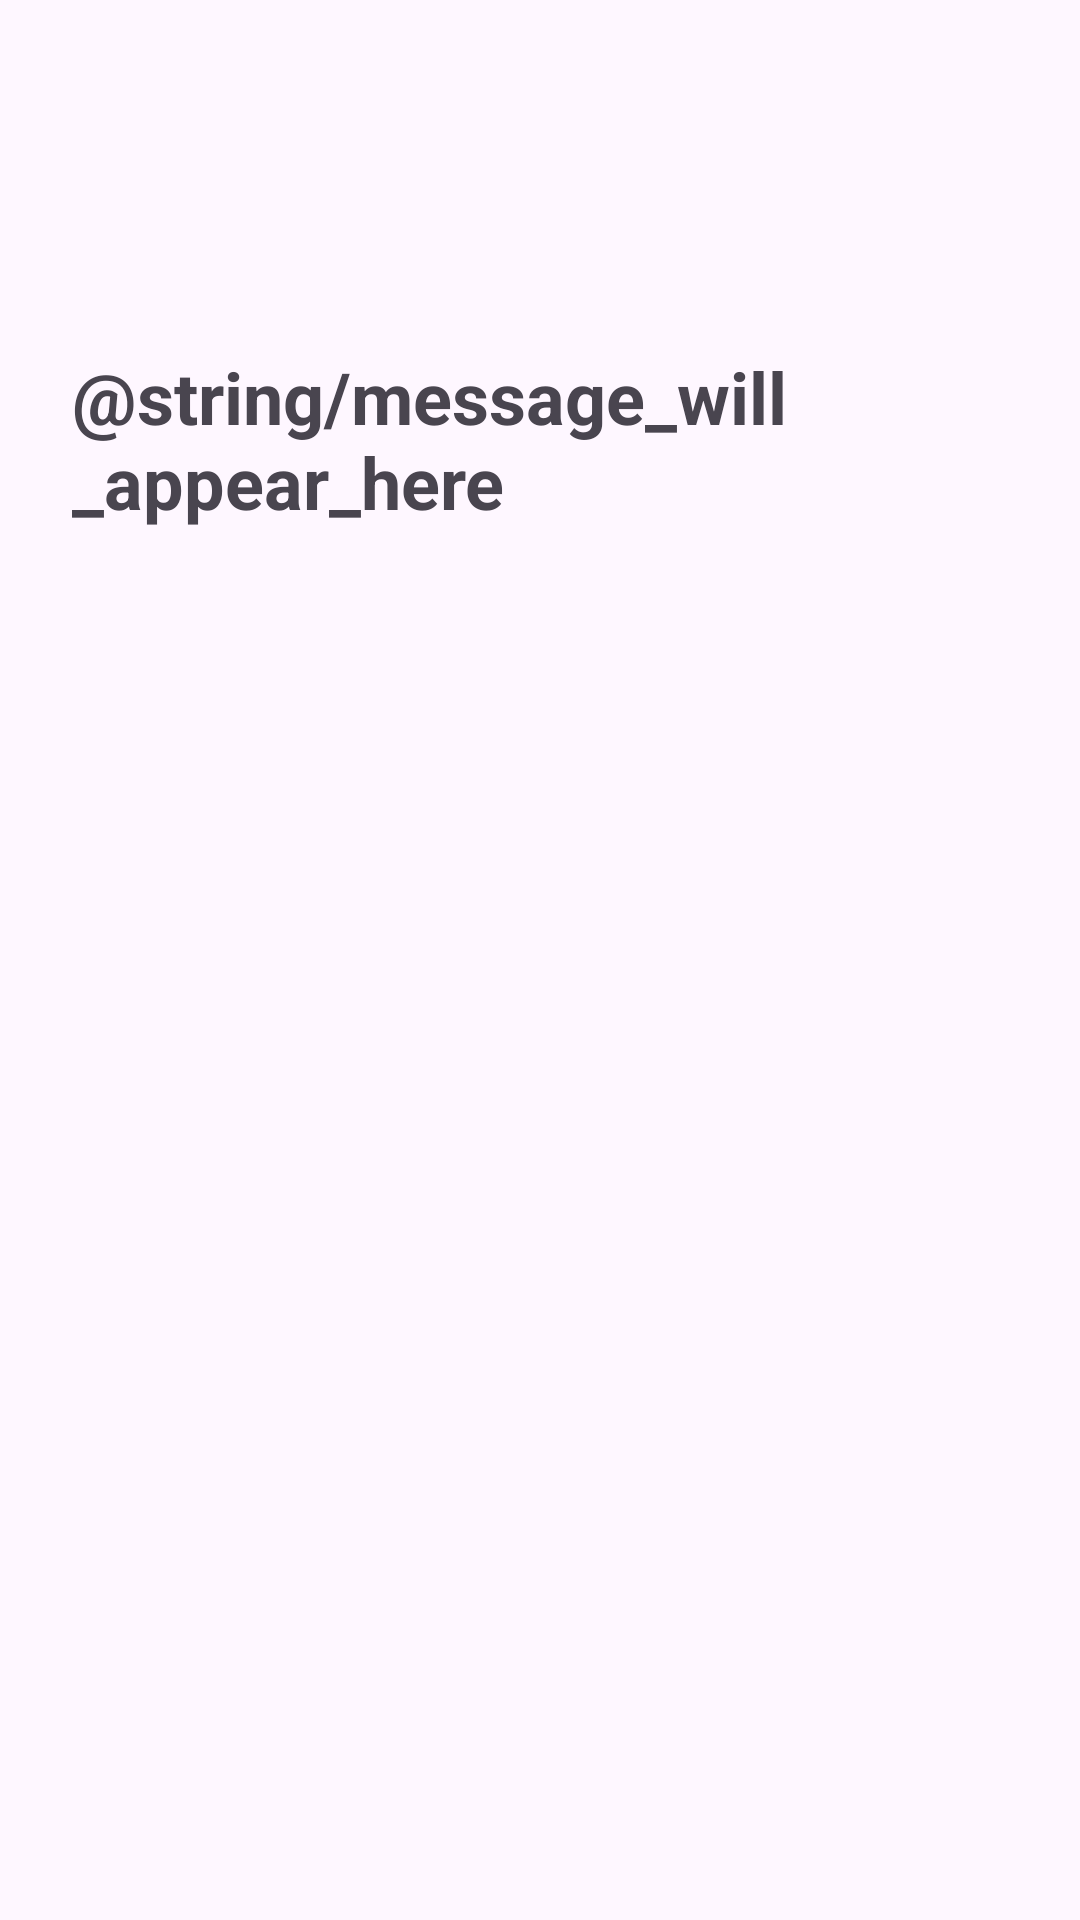

Here is an Android app screen rendered from its layout file. Give the layout XML and the strings, colors and styles it references.
<!-- AndroidManifest.xml: application theme Theme.MobDevExercise01 -->
<!-- res/layout/activity_echo.xml -->
<?xml version="1.0" encoding="utf-8"?>
<androidx.constraintlayout.widget.ConstraintLayout xmlns:android="http://schemas.android.com/apk/res/android"
    xmlns:app="http://schemas.android.com/apk/res-auto"
    xmlns:tools="http://schemas.android.com/tools"
    android:id="@+id/main"
    android:layout_width="match_parent"
    android:layout_height="match_parent"
    android:gravity="center"
    android:padding="24dp"
    tools:context=".EchoActivity">

    <TextView
        android:id="@+id/txtEcho"
        android:layout_width="wrap_content"
        android:layout_height="wrap_content"
        android:layout_marginTop="92dp"
        android:text="@string/message_will_appear_here"
        android:textSize="24sp"
        android:textStyle="bold"
        app:layout_constraintEnd_toEndOf="parent"
        app:layout_constraintStart_toStartOf="parent"
        app:layout_constraintTop_toTopOf="parent" />

</androidx.constraintlayout.widget.ConstraintLayout>
<!-- resources referenced by this layout -->
<resources>
  <style name="Theme.MobDevExercise01" parent="Base.Theme.MobDevExercise01" />
  <style name="Base.Theme.MobDevExercise01" parent="Theme.Material3.DayNight.NoActionBar">
          
          
      </style>
</resources>
